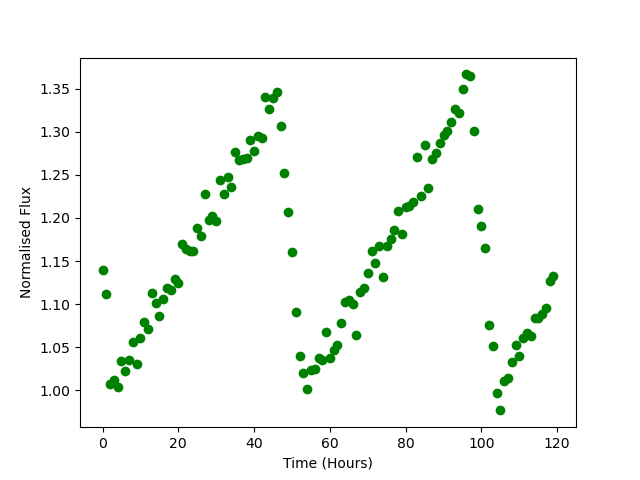

Values plotted in this chart, from the file beside it:
Time, Flux
0.0, 1.139
1.0, 1.112
2.0, 1.007
3.0, 1.012
4.0, 1.004
5.0, 1.035
6.0, 1.023
7.0, 1.035
8.0, 1.056
9.0, 1.031
10.0, 1.061
11.0, 1.08
12.0, 1.071
13.0, 1.112
14.0, 1.102
15.0, 1.086
16.0, 1.106
17.0, 1.118
18.0, 1.117
19.0, 1.129
20.0, 1.124
21.0, 1.17
22.0, 1.163
23.0, 1.162
24.0, 1.162
25.0, 1.189
26.0, 1.179
27.0, 1.228
28.0, 1.197
29.0, 1.203
30.0, 1.196
31.0, 1.244
32.0, 1.228
33.0, 1.248
34.0, 1.236
35.0, 1.276
36.0, 1.268
37.0, 1.268
38.0, 1.269
39.0, 1.291
40.0, 1.277
41.0, 1.296
42.0, 1.293
43.0, 1.34
44.0, 1.327
45.0, 1.339
46.0, 1.347
47.0, 1.306
48.0, 1.252
49.0, 1.207
50.0, 1.161
51.0, 1.091
52.0, 1.04
53.0, 1.02
54.0, 1.002
55.0, 1.024
56.0, 1.024
57.0, 1.037
58.0, 1.035
59.0, 1.068
... 60 more rows
